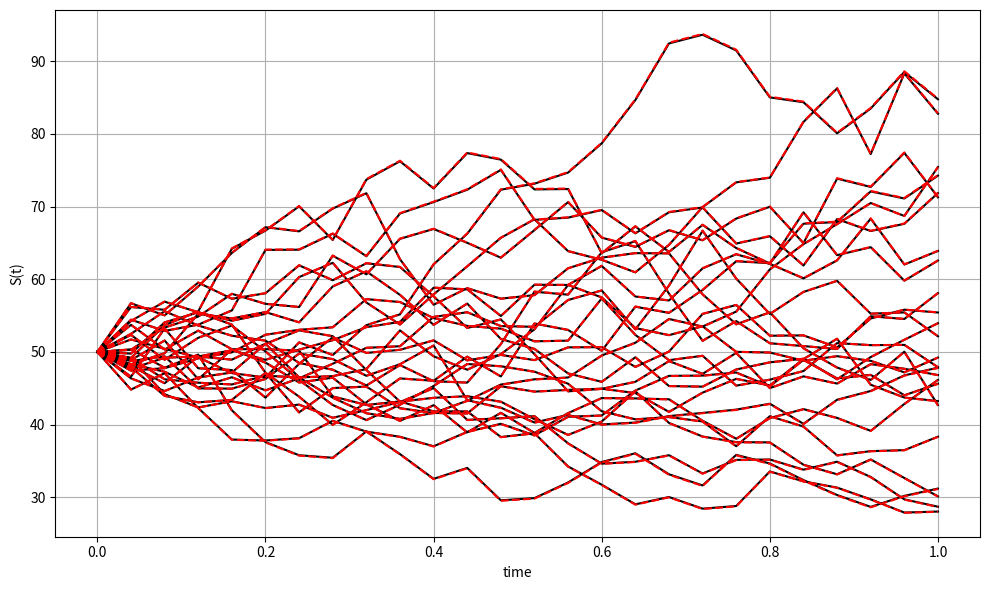
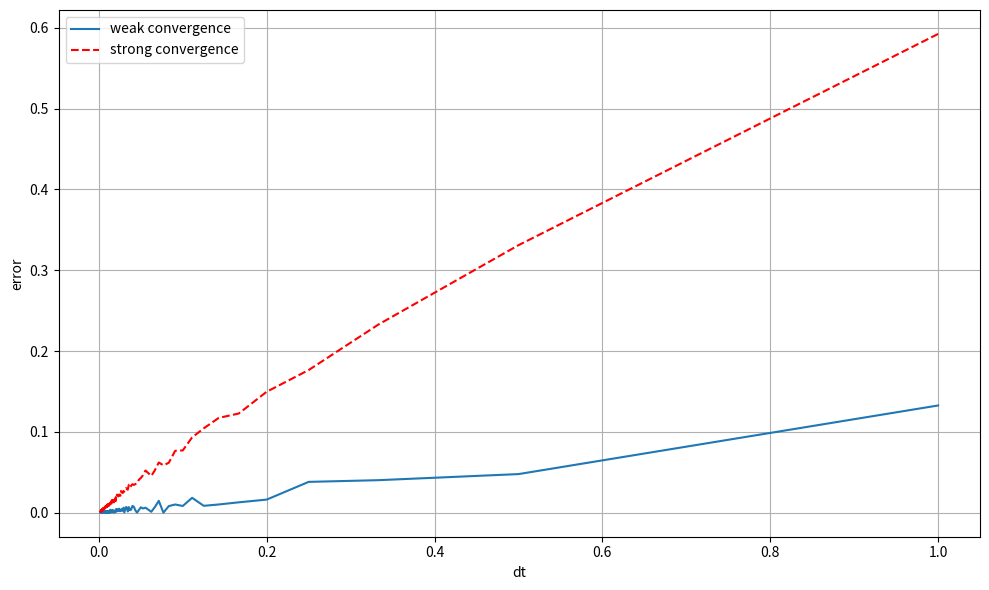

The script that saved these images, in order:
# -*- coding: utf-8 -*-
"""
Milstein discretization convergence for Geometric Brownian Motion.

Demonstrates weak and strong convergence properties of the Milstein scheme
for GBM approximation.

Reference:
    Oosterlee & Grzelak (2019). Mathematical Modeling and Computation in
    Finance. World Scientific.
"""

import numpy as np
import matplotlib.pyplot as plt


# =============================================================================
# 1. Path Generation
# =============================================================================

def generate_paths_gbm_milstein(num_paths, num_steps, maturity, r, sigma, s0):
    """
    Generate GBM paths using Milstein discretization.

    Parameters
    ----------
    num_paths : int
        Number of sample paths.
    num_steps : int
        Number of time steps.
    maturity : float
        Time to maturity (T).
    r : float
        Risk-free rate.
    sigma : float
        Volatility.
    s0 : float
        Initial stock price.

    Returns
    -------
    paths : dict
        Dictionary with keys 'time', 'S1' (Milstein approx), 'S2' (exact).
    """
    z = np.random.normal(0.0, 1.0, (num_paths, num_steps))
    w = np.zeros((num_paths, num_steps + 1))

    # Approximation (Milstein scheme)
    s1 = np.zeros((num_paths, num_steps + 1))
    s1[:, 0] = s0

    # Exact solution
    s2 = np.zeros((num_paths, num_steps + 1))
    s2[:, 0] = s0

    time = np.zeros(num_steps + 1)

    dt = maturity / float(num_steps)
    for i in range(num_steps):
        # Ensure samples from normal have mean 0 and variance 1
        if num_paths > 1:
            z[:, i] = (z[:, i] - np.mean(z[:, i])) / np.std(z[:, i])
        w[:, i + 1] = w[:, i] + np.sqrt(dt) * z[:, i]

        # Milstein scheme
        s1[:, i + 1] = (s1[:, i] + r * s1[:, i] * dt + sigma * s1[:, i] * (w[:, i + 1] - w[:, i])
                        + 0.5 * sigma ** 2 * s1[:, i] * ((w[:, i + 1] - w[:, i]) ** 2 - dt))

        # Exact solution
        s2[:, i + 1] = s2[:, i] * np.exp((r - 0.5 * sigma * sigma) * dt + sigma * (w[:, i + 1] - w[:, i]))
        time[i + 1] = time[i] + dt

    paths = {"time": time, "S1": s1, "S2": s2}
    return paths


# =============================================================================
# 2. Visualization
# =============================================================================

def plot_sample_paths(time, s1, s2):
    """
    Plot sample paths from Milstein and exact schemes.

    Parameters
    ----------
    time : ndarray
        Time grid.
    s1 : ndarray
        Milstein scheme paths.
    s2 : ndarray
        Exact scheme paths.
    """
    plt.figure(1, figsize=(10, 6))
    plt.plot(time, np.transpose(s1), 'k')
    plt.plot(time, np.transpose(s2), '--r')
    plt.grid()
    plt.xlabel("time")
    plt.ylabel("S(t)")
    plt.tight_layout()


def plot_convergence(dt_vec, error_weak, error_strong):
    """
    Plot weak and strong convergence errors.

    Parameters
    ----------
    dt_vec : ndarray
        Vector of time steps.
    error_weak : ndarray
        Weak convergence errors.
    error_strong : ndarray
        Strong convergence errors.
    """
    plt.figure(2, figsize=(10, 6))
    plt.plot(dt_vec, error_weak)
    plt.plot(dt_vec, error_strong, '--r')
    plt.grid()
    plt.legend(['weak convergence', 'strong convergence'])
    plt.xlabel("dt")
    plt.ylabel("error")
    plt.tight_layout()


# =============================================================================
# 3. Main
# =============================================================================

def main():
    """Run convergence analysis for Milstein GBM scheme."""
    # ===== Sample Path Visualization =====
    num_paths = 25
    num_steps = 25
    maturity = 1.0
    r = 0.06  # Risk-free rate
    sigma = 0.3  # Volatility
    s0 = 50.0  # Initial stock price

    paths = generate_paths_gbm_milstein(num_paths, num_steps, maturity, r, sigma, s0)
    time = paths["time"]
    s1 = paths["S1"]
    s2 = paths["S2"]

    plot_sample_paths(time, s1, s2)

    # ===== Convergence Analysis =====
    num_steps_vec = range(1, 500, 1)
    num_paths = 100
    error_weak = np.zeros((len(num_steps_vec), 1))
    error_strong = np.zeros((len(num_steps_vec), 1))
    dt_vec = np.zeros((len(num_steps_vec), 1))

    for idx, num_steps in enumerate(num_steps_vec):
        paths = generate_paths_gbm_milstein(num_paths, num_steps, maturity, r, sigma, s0)
        # Get paths at maturity
        s1_at_t = paths["S1"][:, -1]
        s2_at_t = paths["S2"][:, -1]

        error_weak[idx] = np.abs(np.mean(s1_at_t) - np.mean(s2_at_t))
        error_strong[idx] = np.mean(np.abs(s1_at_t - s2_at_t))
        dt_vec[idx] = maturity / num_steps

    print(error_strong)
    plot_convergence(dt_vec, error_weak, error_strong)
    plt.show()


if __name__ == "__main__":
    main()
